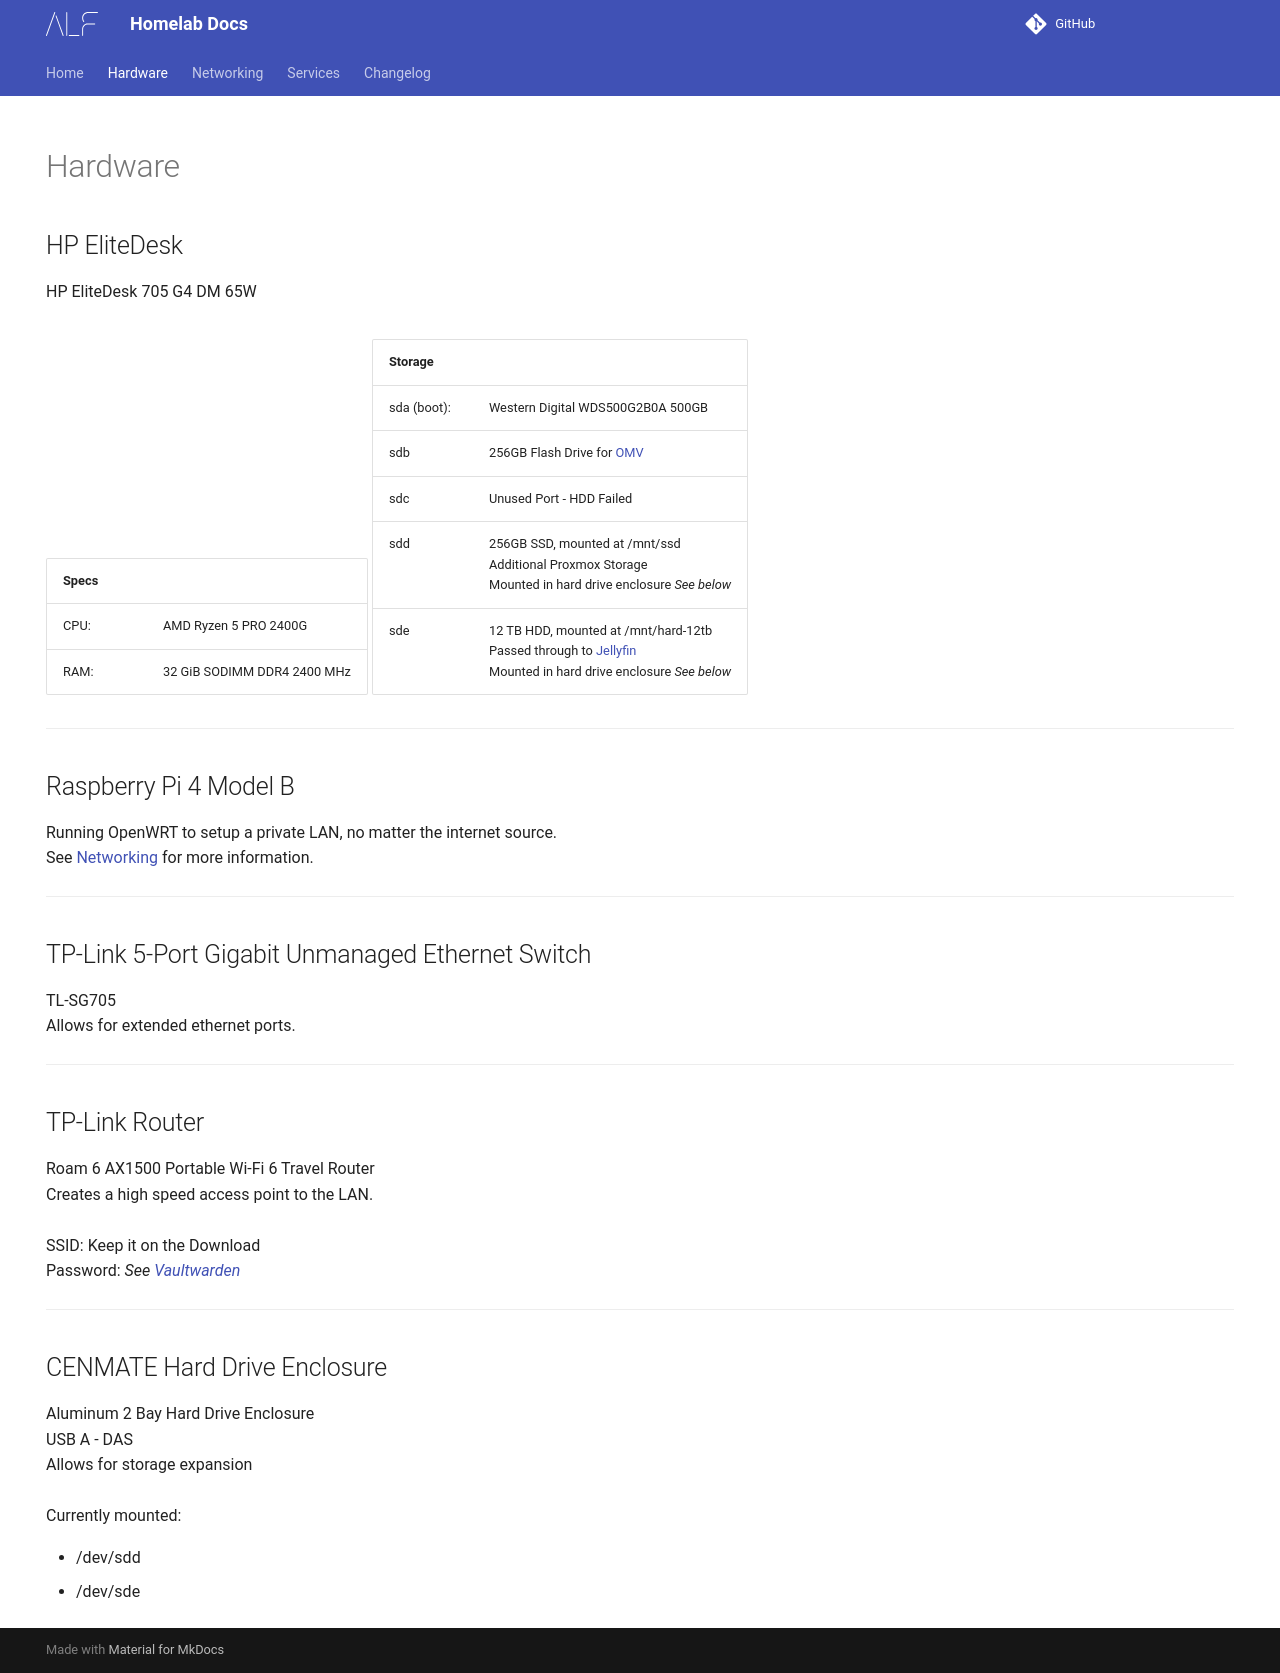

repository: ALF188/homelab-docs · page: Hardware/Hardware/index.html · generator: mkdocs

---
hide:
  - navigation
  - toc
---

# Hardware

HP EliteDesk 
---

HP EliteDesk 705 G4 DM 65W

| Specs |  |
| --- | --- |
CPU: | AMD Ryzen 5 PRO 2400G
RAM: | 32 GiB SODIMM DDR4 2400 MHz

| Storage| |
| --- | --- |
sda (boot): | Western Digital WDS500G2B0A 500GB
sdb | 256GB Flash Drive for [OMV](../Services/OMV.md)
sdc | Unused Port - HDD Failed
sdd | 256GB SSD, mounted at /mnt/ssd <br> Additional Proxmox Storage <br> Mounted in hard drive enclosure *See below* 
sde | 12 TB HDD, mounted at /mnt/hard-12tb <br> Passed through to [Jellyfin](../Services/Jellyfin.md) <br> Mounted in hard drive enclosure *See below*

---

Raspberry Pi 4 Model B
---

Running OpenWRT to setup a private LAN, no matter the internet source. <br>
See [Networking](../Networking/index.md) for more information.

---

TP-Link 5-Port Gigabit Unmanaged Ethernet Switch
---

TL-SG705 <br>
Allows for extended ethernet ports.

---

TP-Link Router
---

Roam 6 AX1500 Portable Wi-Fi 6 Travel Router <br>
Creates a high speed access point to the LAN. <br><br>
SSID: Keep it on the Download <br>
Password: *See [Vaultwarden](../Services/Vaultwarden.md)*

---

CENMATE Hard Drive Enclosure
---

Aluminum 2 Bay Hard Drive Enclosure <br>
USB A - DAS <br>
Allows for storage expansion <br>
<br>
Currently mounted:

- /dev/sdd
- /dev/sde
